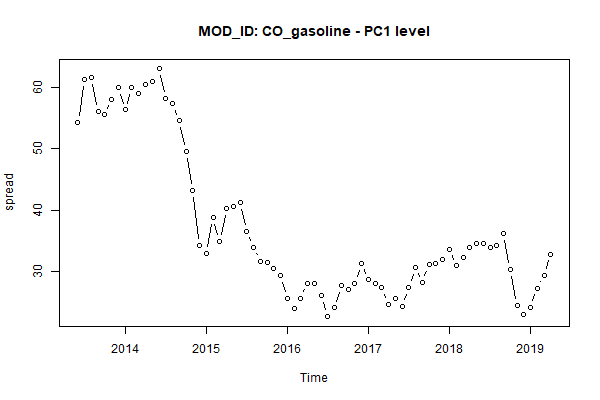

Values plotted in this chart, from the file beside it:
, MONTH, AC_ID, MOD_ID, PC1
1, Jun 2013, Commodity, CO_gasoline, 54.26
2, Jul 2013, Commodity, CO_gasoline, 61.3
3, Aug 2013, Commodity, CO_gasoline, 61.59
4, Sep 2013, Commodity, CO_gasoline, 56.09
5, Oct 2013, Commodity, CO_gasoline, 55.55
6, Nov 2013, Commodity, CO_gasoline, 58.1
7, Dec 2013, Commodity, CO_gasoline, 59.93
8, Jan 2014, Commodity, CO_gasoline, 56.34
9, Feb 2014, Commodity, CO_gasoline, 60.02
10, Mar 2014, Commodity, CO_gasoline, 58.98
11, Apr 2014, Commodity, CO_gasoline, 60.53
12, May 2014, Commodity, CO_gasoline, 61
13, Jun 2014, Commodity, CO_gasoline, 63.04
14, Jul 2014, Commodity, CO_gasoline, 58.24
15, Aug 2014, Commodity, CO_gasoline, 57.42
16, Sep 2014, Commodity, CO_gasoline, 54.56
17, Oct 2014, Commodity, CO_gasoline, 49.52
18, Nov 2014, Commodity, CO_gasoline, 43.14
19, Dec 2014, Commodity, CO_gasoline, 34.15
20, Jan 2015, Commodity, CO_gasoline, 32.95
21, Feb 2015, Commodity, CO_gasoline, 38.83
22, Mar 2015, Commodity, CO_gasoline, 34.84
23, Apr 2015, Commodity, CO_gasoline, 40.25
24, May 2015, Commodity, CO_gasoline, 40.63
25, Jun 2015, Commodity, CO_gasoline, 41.21
26, Jul 2015, Commodity, CO_gasoline, 36.57
27, Aug 2015, Commodity, CO_gasoline, 33.94
28, Sep 2015, Commodity, CO_gasoline, 31.65
29, Oct 2015, Commodity, CO_gasoline, 31.42
30, Nov 2015, Commodity, CO_gasoline, 30.39
31, Dec 2015, Commodity, CO_gasoline, 29.26
32, Jan 2016, Commodity, CO_gasoline, 25.49
33, Feb 2016, Commodity, CO_gasoline, 23.99
34, Mar 2016, Commodity, CO_gasoline, 25.56
35, Apr 2016, Commodity, CO_gasoline, 28.04
36, May 2016, Commodity, CO_gasoline, 27.98
37, Jun 2016, Commodity, CO_gasoline, 25.98
38, Jul 2016, Commodity, CO_gasoline, 22.59
39, Aug 2016, Commodity, CO_gasoline, 24.01
40, Sep 2016, Commodity, CO_gasoline, 27.6
41, Oct 2016, Commodity, CO_gasoline, 27.04
42, Nov 2016, Commodity, CO_gasoline, 28.07
43, Dec 2016, Commodity, CO_gasoline, 31.32
44, Jan 2017, Commodity, CO_gasoline, 28.63
45, Feb 2017, Commodity, CO_gasoline, 27.94
46, Mar 2017, Commodity, CO_gasoline, 27.28
47, Apr 2017, Commodity, CO_gasoline, 24.61
48, May 2017, Commodity, CO_gasoline, 25.48
49, Jun 2017, Commodity, CO_gasoline, 24.25
50, Jul 2017, Commodity, CO_gasoline, 27.38
51, Aug 2017, Commodity, CO_gasoline, 30.66
52, Sep 2017, Commodity, CO_gasoline, 28.15
53, Oct 2017, Commodity, CO_gasoline, 31.14
54, Nov 2017, Commodity, CO_gasoline, 31.23
55, Dec 2017, Commodity, CO_gasoline, 31.85
56, Jan 2018, Commodity, CO_gasoline, 33.62
57, Feb 2018, Commodity, CO_gasoline, 30.89
58, Mar 2018, Commodity, CO_gasoline, 32.3
59, Apr 2018, Commodity, CO_gasoline, 33.9
60, May 2018, Commodity, CO_gasoline, 34.53
... 11 more rows
